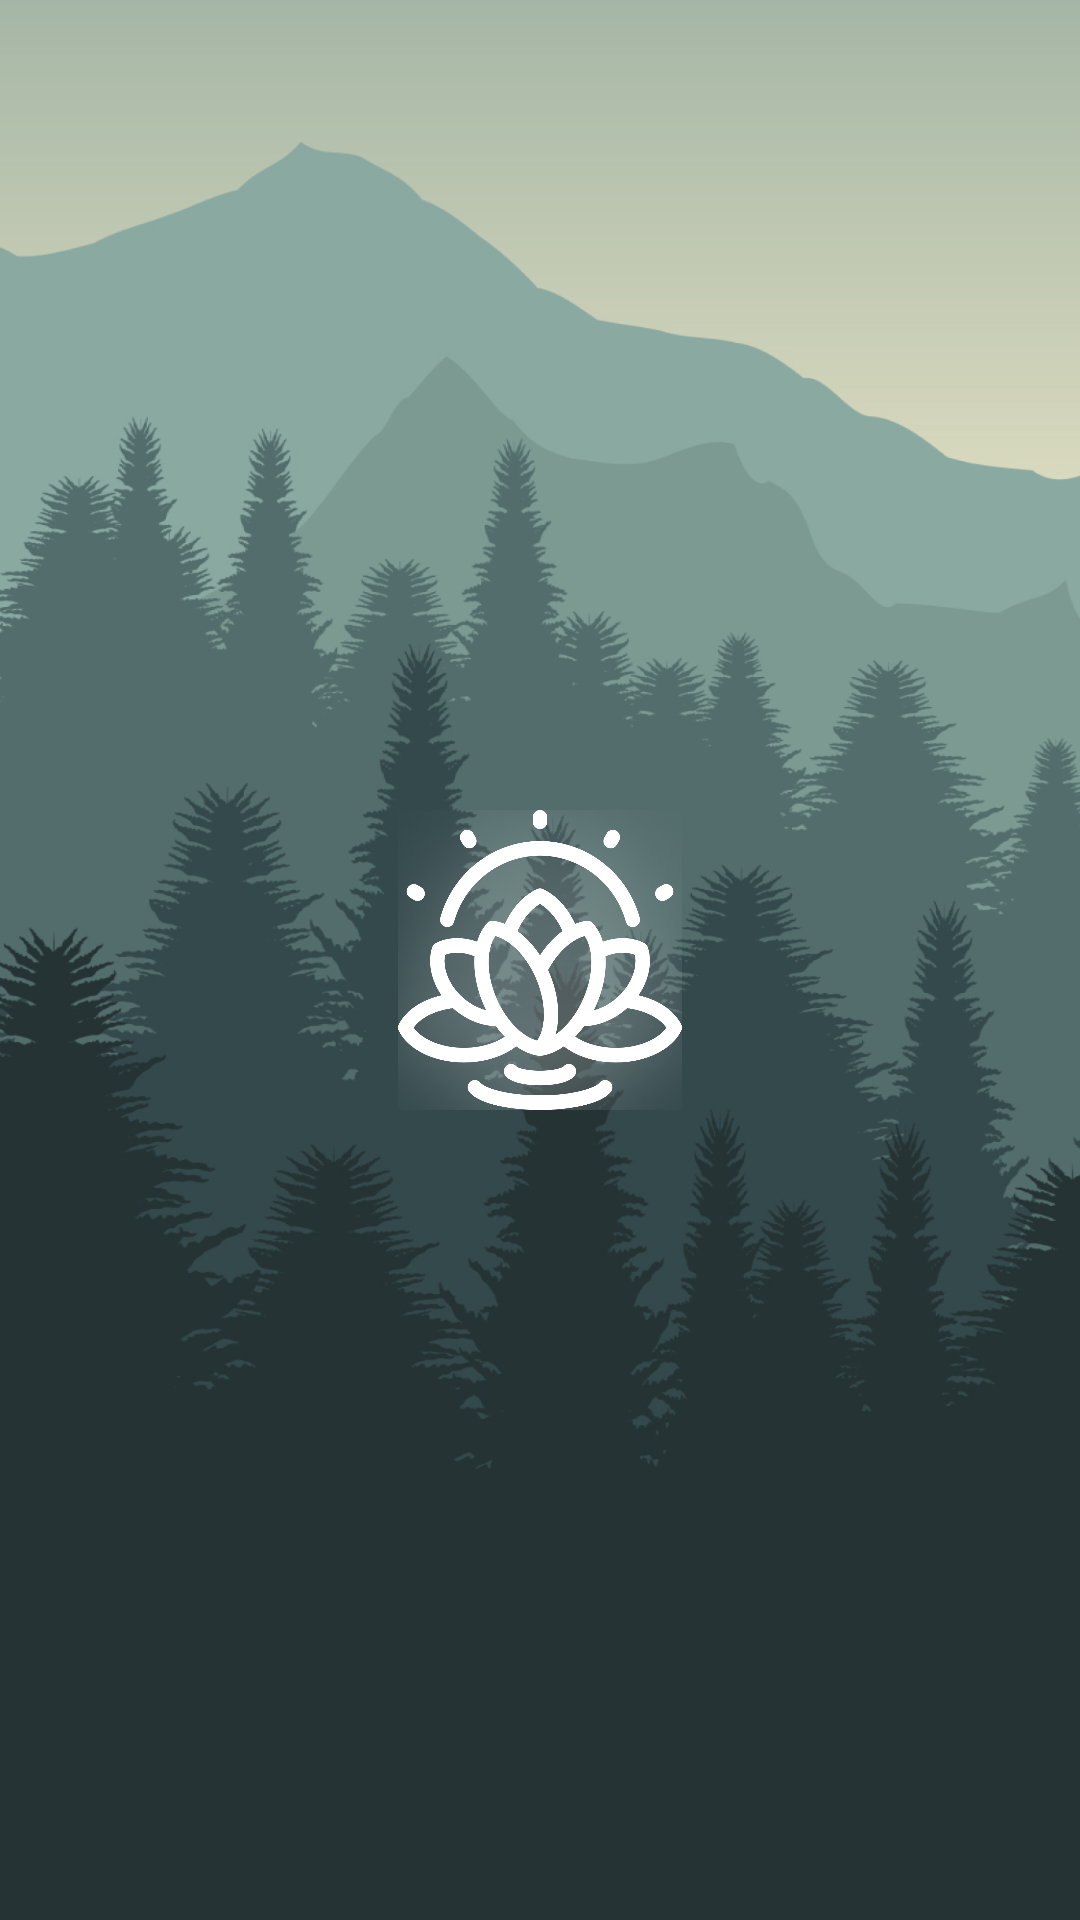

Android layout source for this screen:
<!-- AndroidManifest.xml: application theme Theme.Wsr44 -->
<!-- res/layout/activity_main.xml -->
<?xml version="1.0" encoding="utf-8"?>
<FrameLayout xmlns:android="http://schemas.android.com/apk/res/android"
    xmlns:app="http://schemas.android.com/apk/res-auto"
    xmlns:tools="http://schemas.android.com/tools"
    android:layout_width="match_parent"
    android:layout_height="match_parent"
    android:background="@drawable/splash_screen"
    tools:context=".MainActivity">
    <ImageView
        android:layout_width="300px"
        android:layout_height="300px"
        android:layout_gravity="center"
        android:src="@drawable/logo"/>
</FrameLayout>
<!-- resources referenced by this layout -->
<resources>
  <!-- drawable logo: png bitmap (drawable-hdpi, 100226 bytes) -->
  <!-- drawable splash_screen: png bitmap (drawable-hdpi, 182264 bytes) -->
  <style name="Theme.Wsr44" parent="Theme.MaterialComponents.DayNight.NoActionBar">
          
          <item name="colorPrimary">@color/purple_500</item>
          <item name="colorPrimaryVariant">@color/purple_700</item>
          <item name="colorOnPrimary">@color/white</item>
          
          <item name="colorSecondary">@color/teal_200</item>
          <item name="colorSecondaryVariant">@color/teal_700</item>
          <item name="colorOnSecondary">@color/black</item>
          
          <item name="android:statusBarColor" tools:targetApi="l">?attr/colorPrimaryVariant</item>
          
      </style>
  <!-- not gathered from this repository: default colours our renderer supplied (Android Studio template values) -->
  <color name="purple_500">#FF6200EE</color>
  <color name="purple_700">#FF3700B3</color>
  <color name="teal_200">#FF03DAC5</color>
  <color name="teal_700">#FF018786</color>
  <color name="black">#FF000000</color>
  <color name="white">#FFFFFFFF</color>
</resources>
